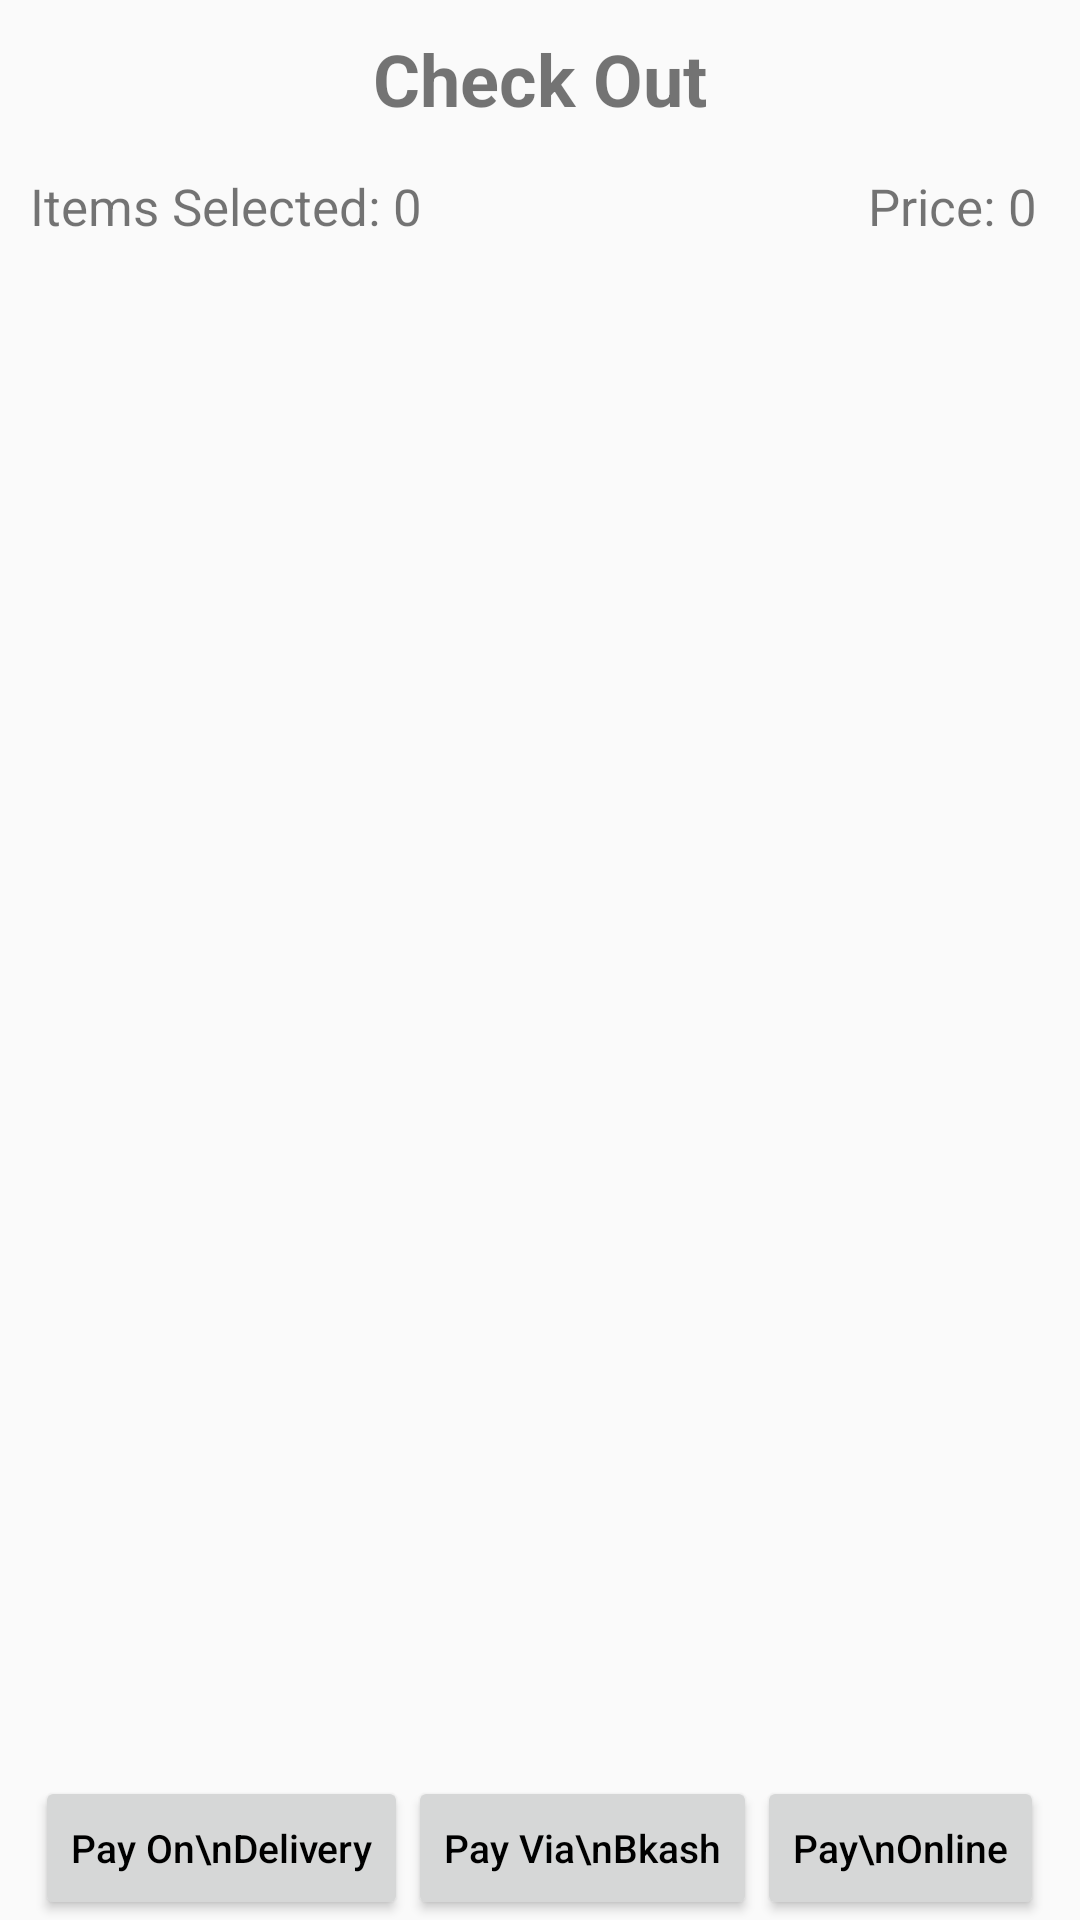

Reconstruct the res/layout file that produces this screen, plus the resources it refers to.
<!-- AndroidManifest.xml: application theme AppTheme -->
<!-- res/layout/activity_cart.xml -->
<?xml version="1.0" encoding="utf-8"?>
<RelativeLayout xmlns:android="http://schemas.android.com/apk/res/android"
    xmlns:app="http://schemas.android.com/apk/res-auto"
    xmlns:tools="http://schemas.android.com/tools"
    android:layout_width="match_parent"
    android:layout_height="match_parent"
    android:theme="@style/AppTheme"

    tools:context="com.prescripxion.www.prescripxion2module.CartActivity">

    <LinearLayout
        android:layout_width="match_parent"
        android:layout_height="wrap_content"
        android:layout_alignParentTop="true"
        android:layout_above="@+id/purchase_buttons_layout"
        android:orientation="vertical">

        <TextView
            android:layout_width="match_parent"
            android:layout_gravity="center"
            android:textAlignment="center"
            android:padding="10dp"
            android:textSize="24sp"
            android:textStyle="bold"

            android:layout_height="wrap_content"
            android:text="Check Out" />

        <LinearLayout
            android:layout_width="match_parent"
            android:layout_height="wrap_content"
            android:orientation="horizontal">

            <TextView
                android:layout_width="wrap_content"
                android:layout_height="wrap_content"
                android:padding="5dp"
                android:layout_marginStart="5dp"
                android:textSize="17sp"
                android:id="@+id/cartItemSelectedTextView"
                android:text="Items Selected: 0"/>

            <TextView
                android:layout_width="match_parent"
                android:layout_height="wrap_content"
                android:padding="5dp"

                android:textSize="17sp"
                android:textAlignment="textEnd"
                android:id="@+id/cartTotalPriceTextView"
                android:layout_marginEnd="5dp"
                android:text="Price: 0 "/>
        </LinearLayout>


        <android.support.v7.widget.RecyclerView
            android:id="@+id/recyclerCart"
            android:layout_width="match_parent"
            android:layout_height="wrap_content"


            android:background="#ffffff"

            tools:listitem="@android:layout/simple_list_item_2" />



    </LinearLayout>

    <LinearLayout
        android:layout_width="match_parent"
        android:gravity="center"
        android:layout_alignParentBottom="true"
        android:id="@+id/purchase_buttons_layout"

        android:layout_height="wrap_content">

        <Button
            android:id="@+id/buttonDelivery"

            android:layout_width="wrap_content"
            android:layout_height="wrap_content"


            android:text="Pay On\nDelivery"
            android:textAlignment="center"
            android:textAllCaps="false"
            android:textColor="#000000"
            android:textSize="13sp" />

        <Button
            android:id="@+id/buttonBkash"
            android:layout_width="wrap_content"
            android:layout_height="wrap_content"


            android:textColor="#000000"
            android:gravity="center"
            android:text="Pay Via\nBkash"
            android:textAlignment="center"
            android:textAllCaps="false"
            android:textSize="13sp" />

        <Button
            android:id="@+id/buttonOnline"
            android:layout_width="wrap_content"
            android:layout_height="wrap_content"


            android:textColor="#000000"

            android:layout_toEndOf="@+id/imageView"
            android:text="Pay\nOnline"
            android:textAlignment="center"
            android:textAllCaps="false"
            android:textSize="13sp" />



    </LinearLayout>






</RelativeLayout>
<!-- resources referenced by this layout -->
<resources>
  <style name="AppTheme" parent="Theme.AppCompat.Light.NoActionBar">
  
          <item name="colorPrimary">@color/colorIndigo</item>
          <item name="colorPrimaryDark">@color/colorDeepIndigo</item>
          <item name="colorAccent">@color/colorIndigo</item>
  
      </style>
  <color name="colorIndigo">#31D3E0</color>
  <color name="colorDeepIndigo">#31aee0</color>
</resources>
